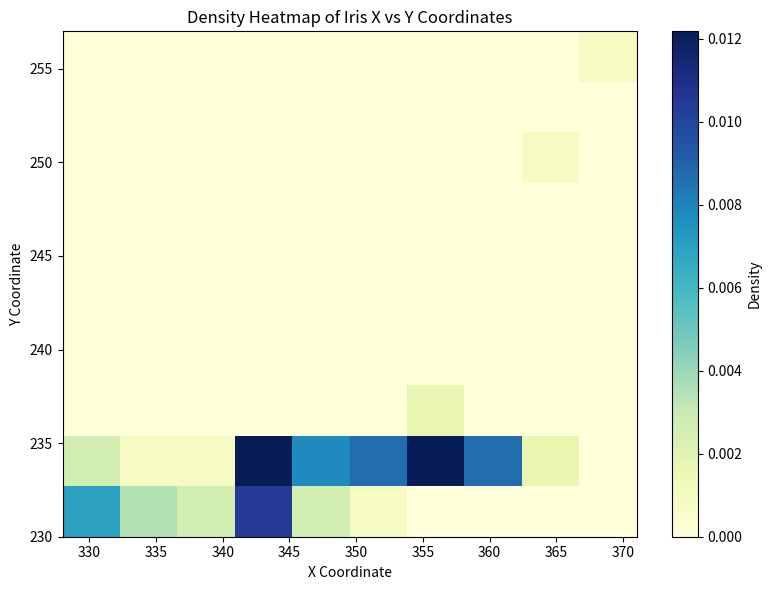

Write the Python code that produced this figure.
import matplotlib.pyplot as plt
import numpy as np
from datetime import datetime
from collections import defaultdict

data = [
((329, 230), "2025-05-25 14:27:06.820839"),
((328, 231), "2025-05-25 14:27:07.275060"),
((334, 231), "2025-05-25 14:27:07.688303"),
((347, 235), "2025-05-25 14:27:08.118118"),
((353, 234), "2025-05-25 14:27:08.548026"),
((353, 233), "2025-05-25 14:27:08.968758"),
((351, 233), "2025-05-25 14:27:09.398669"),
((352, 232), "2025-05-25 14:27:09.826376"),
((354, 233), "2025-05-25 14:27:10.254167"),
((355, 233), "2025-05-25 14:27:10.678796"),
((356, 233), "2025-05-25 14:27:11.103088"),
((356, 233), "2025-05-25 14:27:11.536052"),
((357, 233), "2025-05-25 14:27:11.958622"),
((361, 234), "2025-05-25 14:27:12.386346"),
((364, 235), "2025-05-25 14:27:12.815617"),
((364, 235), "2025-05-25 14:27:13.240356"),
((361, 235), "2025-05-25 14:27:13.666102"),
((357, 235), "2025-05-25 14:27:14.092171"),
((353, 234), "2025-05-25 14:27:14.519215"),
((350, 234), "2025-05-25 14:27:14.948778"),
((347, 233), "2025-05-25 14:27:15.372507"),
((344, 233), "2025-05-25 14:27:15.797840"),
((339, 232), "2025-05-25 14:27:16.226471"),
((335, 232), "2025-05-25 14:27:16.655106"),
((333, 232), "2025-05-25 14:27:17.080324"),
((331, 232), "2025-05-25 14:27:17.506633"),
((331, 232), "2025-05-25 14:27:17.934981"),
((332, 230), "2025-05-25 14:27:18.358555"),
((333, 230), "2025-05-25 14:27:18.783473"),
((332, 231), "2025-05-25 14:27:19.215772"),
((331, 232), "2025-05-25 14:27:19.637658"),
((330, 232), "2025-05-25 14:27:20.066358"),
((329, 233), "2025-05-25 14:27:20.493962"),
((328, 233), "2025-05-25 14:27:20.919406"),
((330, 233), "2025-05-25 14:27:21.343628"),
((334, 233), "2025-05-25 14:27:21.775279"),
((339, 233), "2025-05-25 14:27:22.199274"),
((343, 233), "2025-05-25 14:27:22.627426"),
((348, 234), "2025-05-25 14:27:23.050878"),
((351, 235), "2025-05-25 14:27:23.478325"),
((352, 235), "2025-05-25 14:27:23.906851"),
((353, 235), "2025-05-25 14:27:24.328735"),
((353, 235), "2025-05-25 14:27:24.758861"),
((354, 235), "2025-05-25 14:27:25.185836"),
((354, 235), "2025-05-25 14:27:25.615283"),
((354, 235), "2025-05-25 14:27:26.037880"),
((355, 235), "2025-05-25 14:27:26.463762"),
((356, 236), "2025-05-25 14:27:26.894852"),
((356, 236), "2025-05-25 14:27:27.315207"),
((357, 235), "2025-05-25 14:27:27.743413"),
((358, 235), "2025-05-25 14:27:28.174512"),
((359, 235), "2025-05-25 14:27:28.598202"),
((360, 234), "2025-05-25 14:27:29.025211"),
((360, 234), "2025-05-25 14:27:29.455799"),
((361, 234), "2025-05-25 14:27:29.880388"),
((361, 234), "2025-05-25 14:27:30.306512"),
((361, 233), "2025-05-25 14:27:30.735640"),
((362, 234), "2025-05-25 14:27:31.159839"),
((361, 233), "2025-05-25 14:27:31.586944"),
((358, 234), "2025-05-25 14:27:32.016298"),
((356, 234), "2025-05-25 14:27:32.438084"),
((353, 234), "2025-05-25 14:27:32.867083"),
((349, 234), "2025-05-25 14:27:33.295969"),
((348, 235), "2025-05-25 14:27:33.720196"),
((347, 235), "2025-05-25 14:27:34.147029"),
((348, 235), "2025-05-25 14:27:34.575975"),
((347, 235), "2025-05-25 14:27:34.993636"),
((346, 234), "2025-05-25 14:27:35.395664"),
((345, 233), "2025-05-25 14:27:35.814666"),
((345, 232), "2025-05-25 14:27:36.246310"),
((345, 232), "2025-05-25 14:27:36.673350"),
((346, 232), "2025-05-25 14:27:37.100914"),
((347, 231), "2025-05-25 14:27:37.528215"),
((346, 231), "2025-05-25 14:27:37.955682"),
((345, 232), "2025-05-25 14:27:38.380762"),
((344, 232), "2025-05-25 14:27:38.807501"),
((343, 233), "2025-05-25 14:27:39.236817"),
((343, 233), "2025-05-25 14:27:39.658407"),
((343, 233), "2025-05-25 14:27:40.088117"),
((343, 233), "2025-05-25 14:27:40.515378"),
((342, 233), "2025-05-25 14:27:40.939604"),
((341, 233), "2025-05-25 14:27:41.367602"),
((341, 234), "2025-05-25 14:27:41.796068"),
((341, 234), "2025-05-25 14:27:42.219410"),
((342, 234), "2025-05-25 14:27:42.647893"),
((342, 233), "2025-05-25 14:27:43.075590"),
((341, 233), "2025-05-25 14:27:43.495301"),
((341, 232), "2025-05-25 14:27:43.895745"),
((341, 232), "2025-05-25 14:27:44.313921"),
((341, 232), "2025-05-25 14:27:44.715855"),
((341, 232), "2025-05-25 14:27:45.139154"),
((341, 232), "2025-05-25 14:27:45.563825"),
((342, 232), "2025-05-25 14:27:45.965233"),
((342, 232), "2025-05-25 14:27:46.386394"),
((340, 231), "2025-05-25 14:27:46.810188"),
((341, 231), "2025-05-25 14:27:47.243037"),
((339, 231), "2025-05-25 14:27:47.667463"),
((365, 251), "2025-05-25 14:27:48.096874"),
((371, 257), "2025-05-25 14:27:48.523152"),
]


# Extracting x and y coordinates
x_coords = [entry[0][0] for entry in data]
y_coords = [entry[0][1] for entry in data]

# Create a 2D histogram (density heatmap)
plt.figure(figsize=(8, 6))

# Create the 2D histogram. Adjust `bins` for different levels of granularity.
# `density=True` normalizes the result so it is a density (not just raw count).
plt.hist2d(x_coords, y_coords, bins=10, cmap='YlGnBu', density=True)

# Add a color bar to indicate density levels
plt.colorbar(label='Density')

# Labeling the axes
plt.title('Density Heatmap of Iris X vs Y Coordinates')
plt.xlabel('X Coordinate')
plt.ylabel('Y Coordinate')

# Show the plot
plt.tight_layout()
plt.savefig("heatmap.png")
print("Saved as 'heatmap.png'")